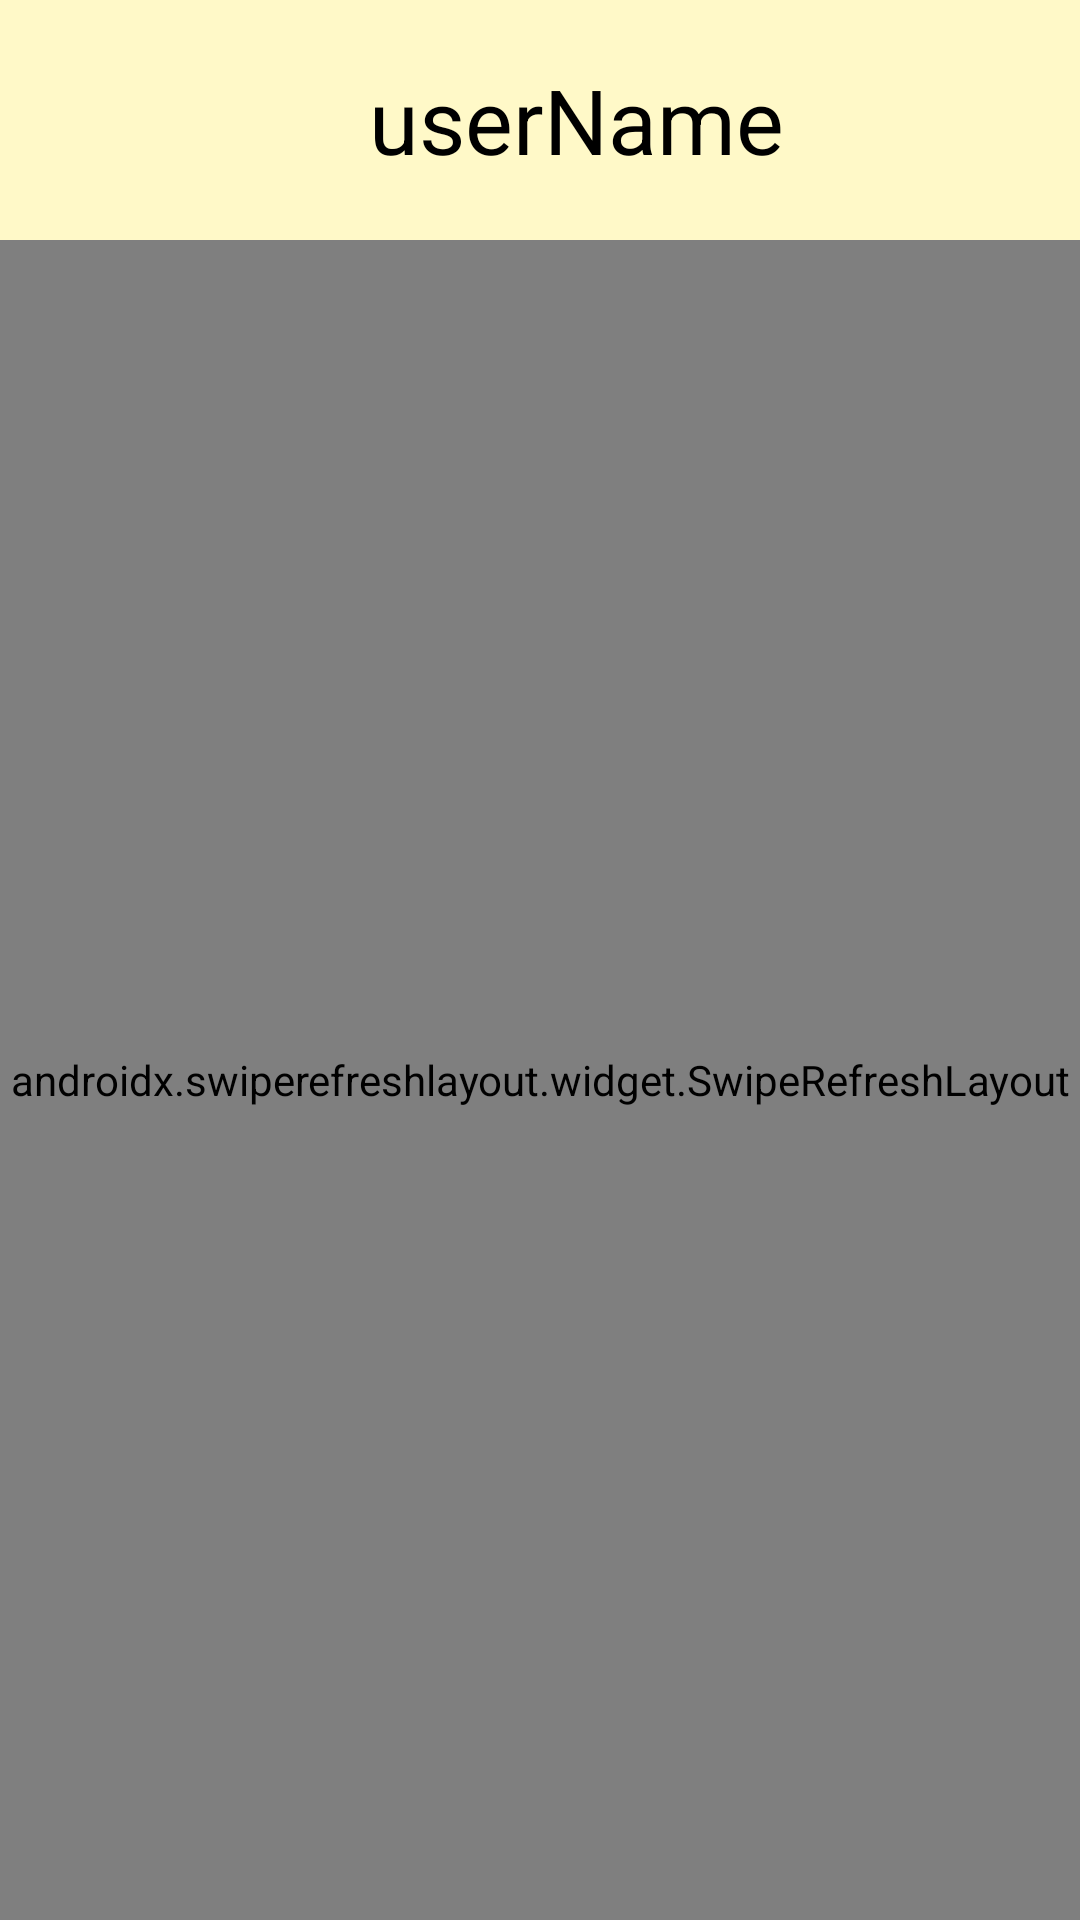

This screen was rendered from an Android layout file. Write that file and the resources it references.
<!-- AndroidManifest.xml: application theme Theme.WhatsDown -->
<!-- res/layout/activity_contact_list.xml -->
<?xml version="1.0" encoding="utf-8"?>
<LinearLayout
xmlns:android="http://schemas.android.com/apk/res/android"
xmlns:app="http://schemas.android.com/apk/res-auto"
xmlns:tools="http://schemas.android.com/tools"
android:layout_width="match_parent"
android:layout_height="match_parent"
tools:context=".ContactListActivity" style="@style/BACKGROUND_CHAT"
android:orientation="vertical">

<LinearLayout
    android:layout_width="match_parent"
    android:layout_height="80dp"
    android:background="@color/yellow"
    android:orientation="horizontal">

    <com.google.android.material.imageview.ShapeableImageView
        android:id="@+id/contact_list_image_activity"
        app:shapeAppearanceOverlay="@style/circular"
        android:layout_width="0dp"
        android:layout_height="wrap_content"
        android:layout_weight="5"
        android:padding="5dp"
        android:contentDescription="@string/user_account_image"
        />

    <TextView
        android:id="@+id/contact_list_username_activity"
        android:layout_width="wrap_content"
        android:layout_height="match_parent"
        android:layout_weight="10"
        android:textSize="30sp"
        android:text="@string/userName"
        android:gravity="center"
        style="@style/TEXT"/>


    <ImageButton
        android:id="@+id/menu_contact_list_activity"
        android:layout_width="wrap_content"
        android:layout_height="match_parent"
        android:layout_weight="3"
        android:background="#00FFFFFF"
        android:contentDescription="@string/menu_contact_list"
        android:src="@drawable/menu_button"
        />

</LinearLayout>






<androidx.swiperefreshlayout.widget.SwipeRefreshLayout
    android:id="@+id/refreshLayout_activity"
    android:layout_width="match_parent"
    android:layout_height="match_parent"
    >

    <androidx.recyclerview.widget.RecyclerView
        android:id="@+id/contacts_activity"
        android:layout_width="match_parent"
        android:layout_height="match_parent" />
</androidx.swiperefreshlayout.widget.SwipeRefreshLayout>
</LinearLayout>
<!-- resources referenced by this layout -->
<resources>
  <color name="yellow">#FFF9C8</color>
  <string name="menu_contact_list">Menu Contact List</string>
  <string name="userName">userName</string>
  <string name="user_account_image">userAccountImage</string>
  <style name="BACKGROUND_CHAT">
          <item name="android:background">@drawable/background</item>
          <item name="android:backgroundTint">@color/background</item>
          <item name="android:backgroundTintMode">src_over</item>
      </style>
  <style name="TEXT">
          <item name="android:textColor">@color/black</item>
      </style>
  <style name="circular">
          <item name="cornerSize">50%</item>
      </style>
  <style name="Theme.WhatsDown" parent="Base.Theme.WhatsDown" />
  <color name="background">#68FFFFFF</color>
  <color name="black">#FF000000</color>
  <style name="Base.Theme.WhatsDown" parent="Theme.Material3.DayNight.NoActionBar">
          
          
      </style>
</resources>
